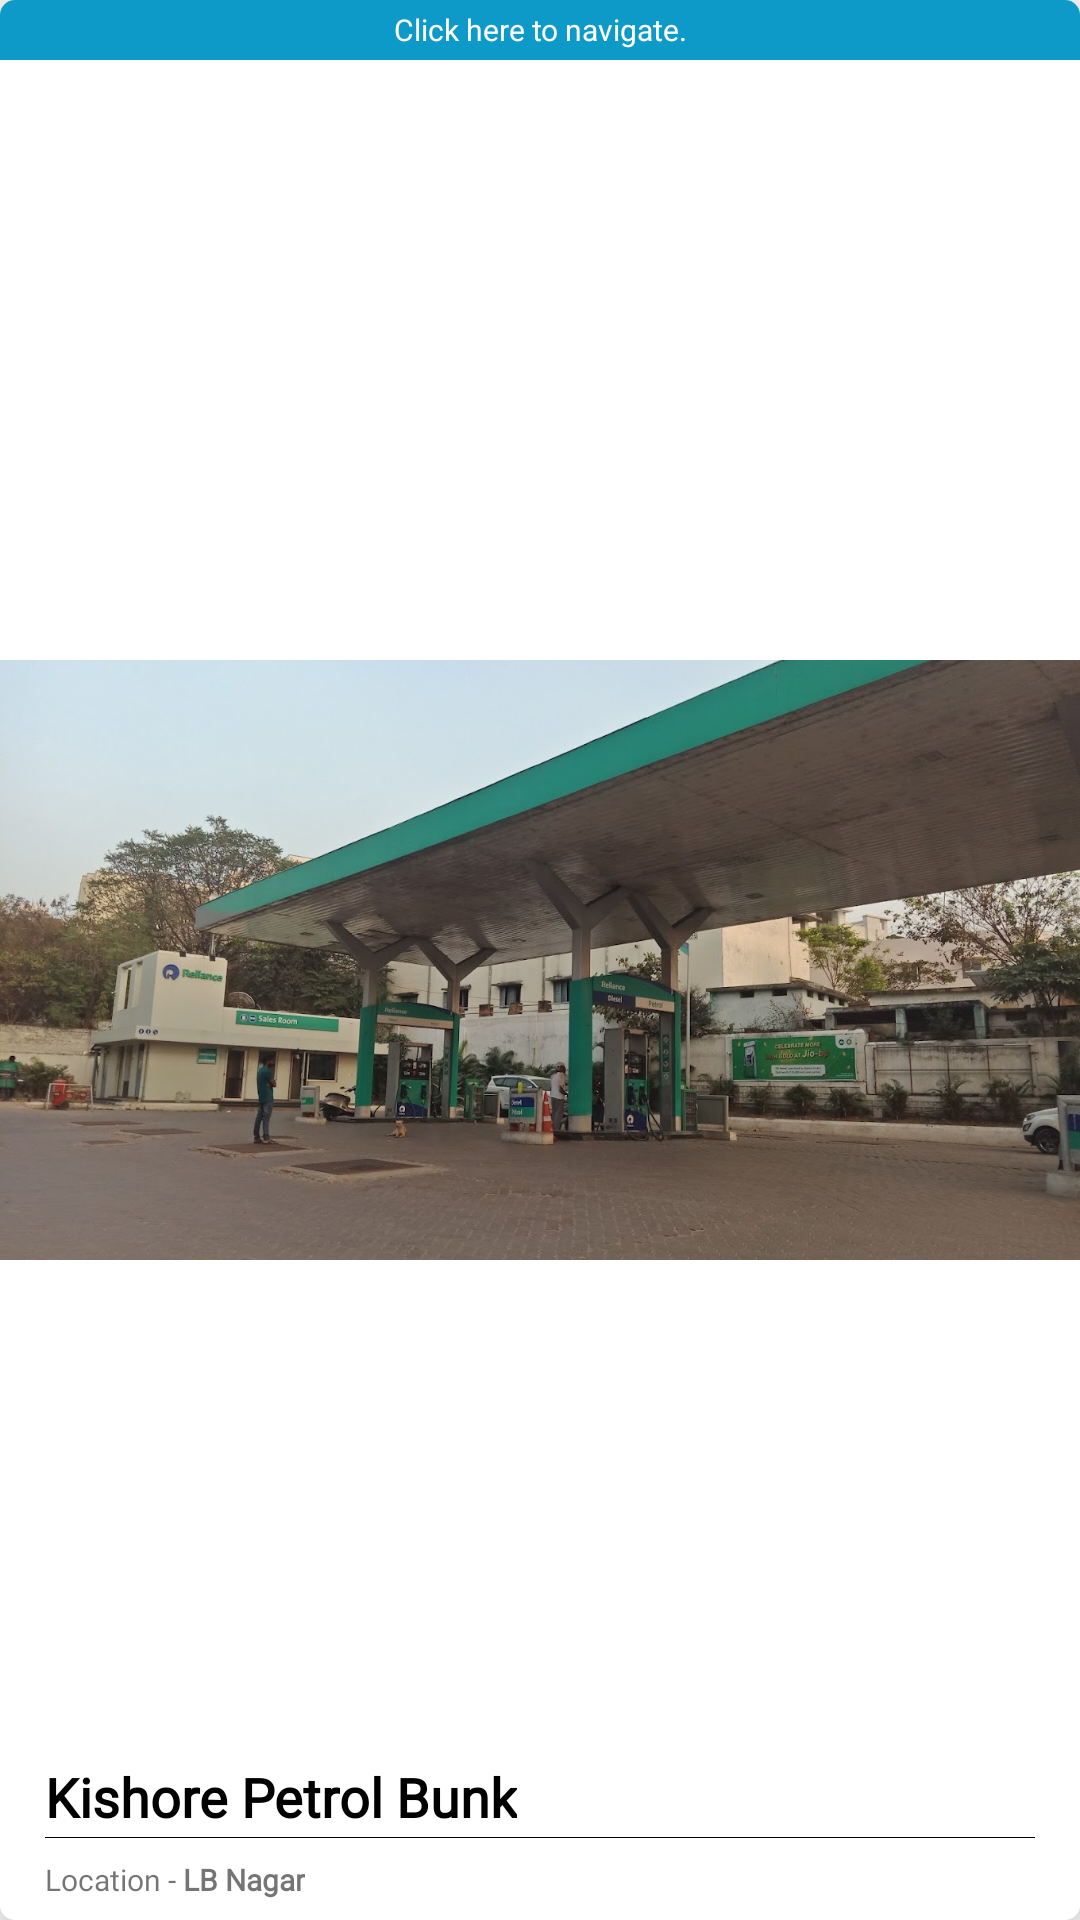

Here is an Android app screen rendered from its layout file. Give the layout XML and the strings, colors and styles it references.
<!-- AndroidManifest.xml: application theme Theme.AutoMate -->
<!-- res/layout/ev_points_layout.xml -->
<?xml version="1.0" encoding="utf-8"?>
<androidx.cardview.widget.CardView xmlns:android="http://schemas.android.com/apk/res/android"
    xmlns:app="http://schemas.android.com/apk/res-auto"
    android:layout_width="match_parent"
    android:layout_height="wrap_content"
    android:layout_margin="5dp"
    android:padding="5dp"
    app:cardElevation="15dp"
    android:id="@+id/card"
    app:cardCornerRadius="5dp">

            <androidx.constraintlayout.widget.ConstraintLayout
                android:layout_width="match_parent"
                android:layout_height="match_parent">

                <ImageView
                    android:id="@+id/bunk_img"
                    android:layout_width="match_parent"
                    android:layout_height="200dp"
                    android:scaleType="centerCrop"
                    android:src="@drawable/bunk"
                    app:layout_constraintTop_toTopOf="parent"
                    app:layout_constraintBottom_toBottomOf="parent"/>
                <TextView
                    android:id="@+id/navigateTextView"
                    android:layout_width="match_parent"
                    android:layout_height="20dp"
                    android:background="#0e9ac8"
                    android:gravity="center"
                    android:textColor="@color/white"
                    android:text="Click here to navigate."
                    android:textSize="10sp"
                    app:layout_constraintTop_toTopOf="parent"
                    app:layout_constraintBottom_toBottomOf="parent"
                    app:layout_constraintVertical_bias="0"/>

                <androidx.constraintlayout.widget.ConstraintLayout
                    android:layout_width="match_parent"
                    android:layout_height="55dp"
                    android:background="@color/white"
                    app:layout_constraintTop_toTopOf="parent"
                    app:layout_constraintBottom_toBottomOf="parent"
                    app:layout_constraintVertical_bias="1">

                    <TextView
                        android:id="@+id/bunk_name"
                        android:layout_width="wrap_content"
                        android:layout_height="wrap_content"
                        android:text="Kishore Petrol Bunk"
                        android:fontFamily="@font/dm_sans_medium"
                        android:textStyle="bold"
                        android:textColor="@color/black"
                        android:layout_marginLeft="15dp"
                        android:textSize="18sp"
                        android:layout_marginBottom="15dp"
                        app:layout_constraintLeft_toLeftOf="parent"
                        app:layout_constraintRight_toRightOf="parent"
                        app:layout_constraintHorizontal_bias="0"
                        app:layout_constraintTop_toTopOf="parent"
                        app:layout_constraintBottom_toBottomOf="parent"
                        app:layout_constraintVertical_bias="0.1"/>
                    <ImageView
                        android:id="@+id/divider"
                        android:layout_width="0dp"
                        android:layout_height="0.1dp"
                        android:background="@color/black"
                        android:layout_marginRight="15dp"
                        app:layout_constraintVertical_bias="0.5"
                        app:layout_constraintBottom_toBottomOf="parent"
                        app:layout_constraintTop_toTopOf="parent"
                        app:layout_constraintLeft_toLeftOf="@id/bunk_name"
                        app:layout_constraintRight_toRightOf="parent"/>



                    <TextView
                        android:id="@+id/location"
                        android:layout_width="wrap_content"
                        android:layout_height="wrap_content"
                        android:text="Location - "
                        android:textSize="10sp"
                        android:fontFamily="@font/dm_sans_medium"
                        app:layout_constraintRight_toRightOf="parent"
                        app:layout_constraintHorizontal_bias="0"
                        app:layout_constraintBottom_toBottomOf="parent"
                        app:layout_constraintTop_toBottomOf="@id/divider"
                        app:layout_constraintLeft_toLeftOf="@id/bunk_name"/>
                    <TextView
                        android:id="@+id/location1"
                        android:layout_width="wrap_content"
                        android:layout_height="wrap_content"
                        android:text="LB Nagar"
                        android:textSize="10sp"
                        android:textStyle="bold"
                        android:fontFamily="@font/dm_sans_medium"
                        app:layout_constraintRight_toRightOf="parent"
                        app:layout_constraintHorizontal_bias="0"
                        app:layout_constraintBottom_toBottomOf="parent"
                        app:layout_constraintTop_toBottomOf="@id/divider"
                        app:layout_constraintLeft_toRightOf="@id/location"/>

                    <ImageView
                        android:layout_width="13dp"
                        android:layout_height="13dp"
                        app:tint="#0e9ac8"
                        android:src="@drawable/ic_baseline_location_on_24"
                        app:layout_constraintLeft_toRightOf="@id/location1"
                        app:layout_constraintRight_toRightOf="parent"
                        app:layout_constraintTop_toBottomOf="@id/divider"
                        app:layout_constraintBottom_toBottomOf="parent"
                        app:layout_constraintHorizontal_bias="0.01"/>

                </androidx.constraintlayout.widget.ConstraintLayout>

                <ImageView
                    android:id="@+id/electric_icon"
                    android:layout_width="40dp"
                    android:layout_height="40dp"
                    app:tint="#0e9ac8"
                    app:layout_constraintTop_toBottomOf="@id/navigateTextView"
                    app:layout_constraintRight_toRightOf="parent"
                    app:layout_constraintLeft_toLeftOf="parent"
                    app:layout_constraintBottom_toBottomOf="parent"
                    app:layout_constraintVertical_bias="0.1"
                    app:layout_constraintHorizontal_bias="0.99"
                    android:src="@drawable/electric"/>
            </androidx.constraintlayout.widget.ConstraintLayout>

        </androidx.cardview.widget.CardView>
<!-- resources referenced by this layout -->
<resources>
  <!-- drawable bunk: jpg bitmap (drawable, 228039 bytes) -->
  <style name="Theme.AutoMate" parent="Theme.MaterialComponents.DayNight.NoActionBar">
          
          <item name="colorPrimary">#0e9ac8</item>
          <item name="colorPrimaryVariant">#0e9ac8</item>
          <item name="colorOnPrimary">@color/white</item>
          
          <item name="colorSecondary">#0e9ac8</item>
          <item name="colorSecondaryVariant">#0e9ac8</item>
          <item name="colorOnSecondary">@color/black</item>
          
          <item name="android:statusBarColor">?attr/colorPrimaryVariant</item>
          
      </style>
  <!-- not gathered from this repository: default colours our renderer supplied (Android Studio template values) -->
  <color name="black">#FF000000</color>
  <color name="white">#FFFFFFFF</color>
</resources>
